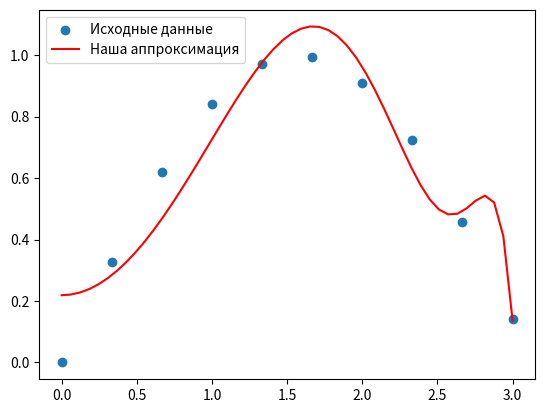

Recreate this plot in Python.
import numpy as np
import matplotlib.pyplot as plt
from scipy.interpolate import interp1d

# Создает СЛАУ с базисными функциямми
def create_matrix(X_vector, N, n):
    
    matrix = np.zeros((N, n))  # Заполняем первый столбец единицами

    for i in range(N):
        for j in range(n):
            matrix[i, j] = np.cosh(X_vector[i] * j)
                
    return matrix

def solve_coefficients(A: np.ndarray, f , N, n):
    matrix = np.zeros((n, n))
    right_side = np.zeros(n)
    for i in range(n):
        for k in range(n):
            matrix[i, k] = np.sum([A[j, k] * A[j, i] for j in range(N)])
            right_side[i] = np.sum([f[j] * A[j, i] for j in range(N)])

    return np.linalg.solve(matrix, right_side)


# Исходная функция
def f(x):
    return np.sin(x)

def g(coefficients, x, n):
    sum_body = [coefficients[k] * np.cosh(k * x) for k in range(n)]
    return np.sum(sum_body)

def main():
    # Исходные данные
    X_vector = np.array(np.linspace(0, 3, 10))
    Y_vector = np.array([f(x) for x in X_vector])

    N = len(X_vector)
    n = N // 2

    # Получаем матрицу с базисными функциями
    result_matrix = create_matrix(X_vector.copy(), N, n)

    # Находим неизвестные коэффициенты
    coefficients = solve_coefficients(result_matrix, Y_vector.copy(), N, n)
    print(coefficients)

    # Находим интерполированные значения в переделах (a, b)
    interpolated_X = np.linspace(X_vector.min(), X_vector.max())
    interpolated_Y = [g(coefficients, x, n) for x in interpolated_X]

    plt.scatter(X_vector, Y_vector, label='Исходные данные')
    plt.plot(interpolated_X, interpolated_Y, 'r-', label='Наша аппроксимация')
    plt.legend()
    plt.show()

if __name__ == "__main__":
    main()    